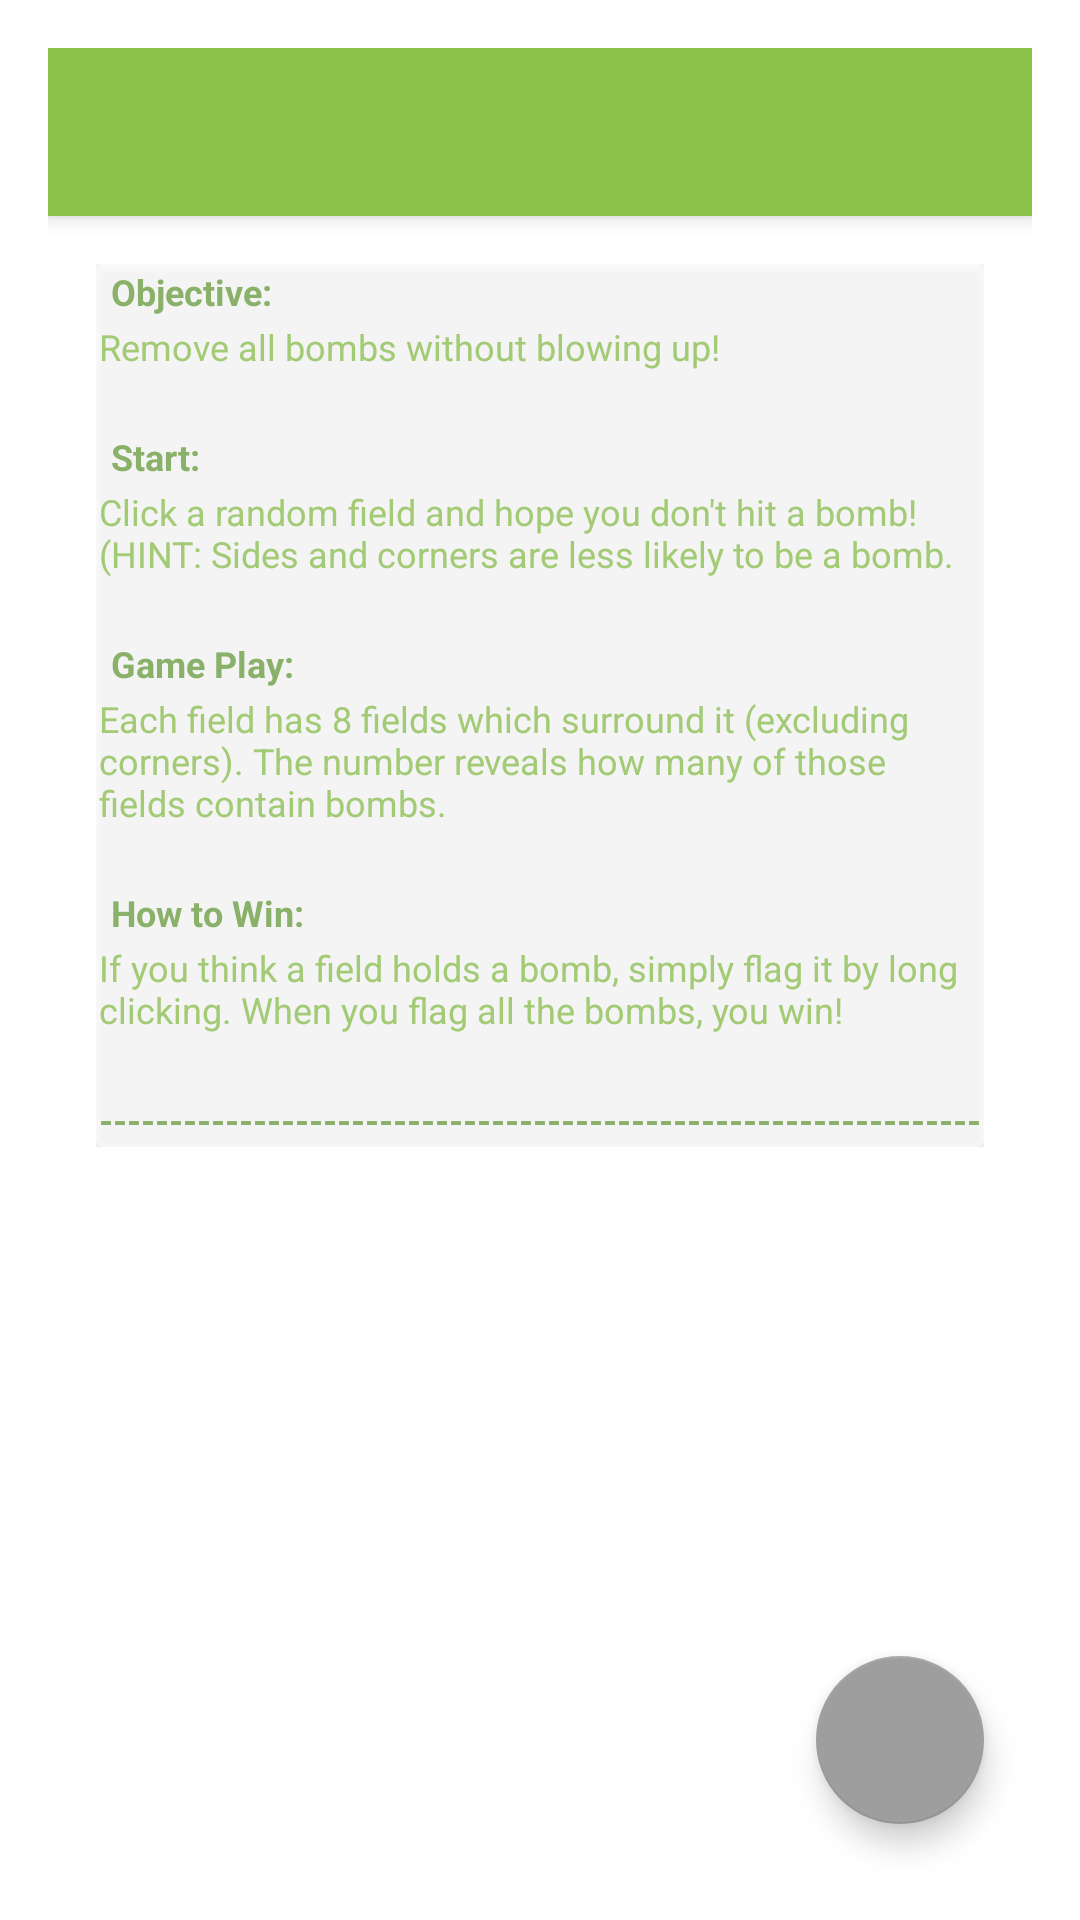

This screen was rendered from an Android layout file. Write that file and the resources it references.
<!-- AndroidManifest.xml: activity theme AppThemeMinWidth -->
<!-- res/layout/activity_instructions.xml -->
<android.support.design.widget.CoordinatorLayout
    xmlns:android="http://schemas.android.com/apk/res/android"
    xmlns:tools="http://schemas.android.com/tools"
    android:layout_width="match_parent"
    android:layout_height="match_parent"
    android:fitsSystemWindows="true"
    tools:context=".InstructionsActivity">

    <include layout="@layout/instructions_include_toolbar"/>

    <include
        layout="@layout/content_instructions"/>

    <android.support.design.widget.FloatingActionButton
        style="@style/FAB"
        android:onClick="cmdOK"
        android:src="@drawable/ic_arrow_back_white_24dp"
        android:text="@string/OK"/>

</android.support.design.widget.CoordinatorLayout>
<!-- res/layout/instructions_include_toolbar.xml (included above) -->
<?xml version="1.0" encoding="utf-8"?>
<android.support.design.widget.AppBarLayout
    xmlns:android="http://schemas.android.com/apk/res/android"
    xmlns:app="http://schemas.android.com/apk/res-auto"
    xmlns:tools="http://schemas.android.com/tools"
    android:layout_width="match_parent"
    android:layout_height="wrap_content"
    android:theme="@style/AppTheme.AppBarOverlay"
    tools:showIn="@layout/activity_instructions">

    <android.support.v7.widget.Toolbar
        android:id="@+id/toolbar"
        android:layout_width="match_parent"
        android:layout_height="?attr/actionBarSize"
        android:background="?attr/colorPrimary"
        app:theme="@style/ThemeOverlay.AppCompat.ActionBar"
        app:popupTheme="@style/AppTheme.PopupOverlay"
        />

</android.support.design.widget.AppBarLayout>
<!-- res/layout/content_instructions.xml (included above) -->
<?xml version="1.0" encoding="utf-8"?>
<android.support.design.widget.CoordinatorLayout
    xmlns:android="http://schemas.android.com/apk/res/android"
    xmlns:app="http://schemas.android.com/apk/res-auto"
    xmlns:tools="http://schemas.android.com/tools"

    android:layout_width="match_parent"
    android:layout_height="match_parent"
    android:foregroundGravity="center_vertical"

    app:layout_behavior="@string/appbar_scrolling_view_behavior"

    tools:context=".InstructionsActivity"
    tools:showIn="@layout/activity_instructions">

    
        <ScrollView
            android:id="@+id/scrollView"
            android:layout_width="wrap_content"
            android:layout_height="wrap_content"
            android:layout_margin="@dimen/activity_horizontal_margin"
            >

            <android.support.v7.widget.CardView
                android:layout_width="wrap_content"
                android:layout_height="wrap_content"
                android:alpha=".7"
                app:cardElevation="@dimen/cardview_default_elevation"
                >

                <include layout="@layout/instructions_include_all_content"/>

            </android.support.v7.widget.CardView>

        </ScrollView>
</android.support.design.widget.CoordinatorLayout>
<!-- res/layout/instructions_include_all_content.xml (included above) -->
<?xml version="1.0" encoding="utf-8"?>
<TableLayout
    xmlns:android="http://schemas.android.com/apk/res/android"
    xmlns:tools="http://schemas.android.com/tools"
    android:layout_width="wrap_content"
    android:layout_height="match_parent"
    android:gravity="center_horizontal"
    android:orientation="vertical"
    tools:showIn="@layout/content_instructions">

    <TableRow android:gravity="start">
        <TextView
            style="@style/fieldsTextView.instructionsHeader"
            android:layout_span="2"
            android:text="@string/objective"/>
    </TableRow>

    <TableRow android:gravity="center">
        <TextView
            style="@style/fieldsTextView.subText"
            android:text="Remove all bombs without blowing up!"
            android:layout_span="3"/>
    </TableRow>

    <TableRow android:gravity="start">
        <TextView
            style="@style/fieldsTextView.subText"/>
    </TableRow>

    <TableRow android:gravity="start">
        <TextView
            style="@style/fieldsTextView.instructionsHeader"
            android:layout_span="2"
            android:text="@string/start"/>
    </TableRow>

    <TableRow android:gravity="center">
        <TextView
            style="@style/fieldsTextView.subText"
            android:text="@string/instructions_Start"
            android:layout_span="3"/>
    </TableRow>

    <TableRow android:gravity="start">
        <TextView
            style="@style/fieldsTextView.subText"/>
    </TableRow>

    <TableRow android:gravity="start">
        <TextView
            style="@style/fieldsTextView.instructionsHeader"
            android:layout_span="2"
            android:text="@string/gamePlay"/>
    </TableRow>

    <TableRow android:gravity="center">
        <TextView
            style="@style/fieldsTextView.subText"
            android:text="@string/instructions_gamePlay"
            android:layout_span="3"/>
    </TableRow>


    <TableRow android:gravity="start">
        <TextView
            style="@style/fieldsTextView.subText"/>
    </TableRow>

    <TableRow android:gravity="start">
        <TextView
            style="@style/fieldsTextView.instructionsHeader"
            android:layout_span="2"
            android:text="@string/winning"/>
    </TableRow>

    <TableRow android:gravity="center">
        <TextView
            style="@style/fieldsTextView.subText"
            android:text="@string/instructions_winning"
            android:layout_span="3"/>
    </TableRow>

    <TableRow android:gravity="start">
        <TextView
            style="@style/fieldsTextView.subText"/>
    </TableRow>    <TableRow android:gravity="center">

        <TextView
            style="@style/fieldsTextView.instructionsHeader"
            android:text="@string/padding"/>

    </TableRow>



</TableLayout>
<!-- resources referenced by this layout -->
<resources>
  <dimen name="activity_horizontal_margin">16dp</dimen>
  <string name="OK">OK</string>
  <string name="gamePlay">Game Play:</string>
  <string name="instructions_Start">Click a random field and hope you don\'t hit a bomb! (HINT: Sides and corners are less likely to be a bomb.</string>
  <string name="instructions_gamePlay">Each field has 8 fields which surround it (excluding corners). The number reveals how many of those fields contain bombs.</string>
  <string name="instructions_winning">If you think a field holds a bomb, simply flag it by long clicking. When you flag all the bombs, you win!</string>
  <string name="objective">Objective:</string>
  <string name="padding">---------------------------------------------------------------</string>
  <string name="start">Start:</string>
  <string name="winning">How to Win:</string>
  <style name="AppTheme.AppBarOverlay" parent="ThemeOverlay.AppCompat.Dark.ActionBar" />
  <style name="AppTheme.PopupOverlay" parent="ThemeOverlay.AppCompat.Light" />
  <style name="FAB">
          <item name="android:layout_width">wrap_content</item>
          <item name="android:layout_height">wrap_content</item>
          <item name="android:layout_gravity">bottom|end</item>
          <item name="android:layout_margin">@dimen/fab_margin</item>
          <item name="android:src">@drawable/ic_launch_white_24dp</item>
      </style>
  <style name="fieldsTextView.instructionsHeader">
          <item name="android:layout_marginLeft">@dimen/results_field_margin</item>
          <item name="android:layout_marginRight">@dimen/results_field_margin</item>
          <item name="android:textColor">@color/primary_dark</item>
          <item name="android:gravity">left</item>
          <item name="android:textStyle">bold</item>
      </style>
  <style name="fieldsTextView.subText">
          <item name="android:layout_marginLeft">@dimen/results_field_margin</item>
          <item name="android:layout_marginRight">@dimen/results_field_margin</item>
          <item name="android:gravity">start</item>
          <item name="android:textStyle">normal</item>
      </style>
  <dimen name="fab_margin">16dp</dimen>
  <dimen name="results_field_margin">4dp</dimen>
  <color name="primary_dark">#689F38</color>
  <style name="AppCompatAlertDialogStyle" parent="Theme.AppCompat.Light.Dialog.Alert">
          <item name="colorAccent">@color/accent</item>
          <item name="colorControlActivated">@color/accent</item>
          <item name="android:textColorPrimary">@color/primary_text</item>
          <item name="android:textColorSecondary">@color/secondary_text</item>
      </style>
  <color name="primary_text">#212121</color>
  <color name="secondary_text">#727272</color>
  <color name="primary">#8BC34A</color>
  <color name="accent">#9E9E9E</color>
  <color name="primary_light">#DCEDC8</color>
  <style name="coloredButtonStyle" parent="Widget.AppCompat.Button.Colored">
          <item name="android:textStyle">bold</item>
          <item name="android:textColor">@android:color/primary_text_dark</item>
      </style>
  <style name="ColoredCheckBoxStyle" parent="Widget.AppCompat.CompoundButton.CheckBox">
          <item name="android:textColor">@color/primary_dark</item>
      </style>
</resources>
